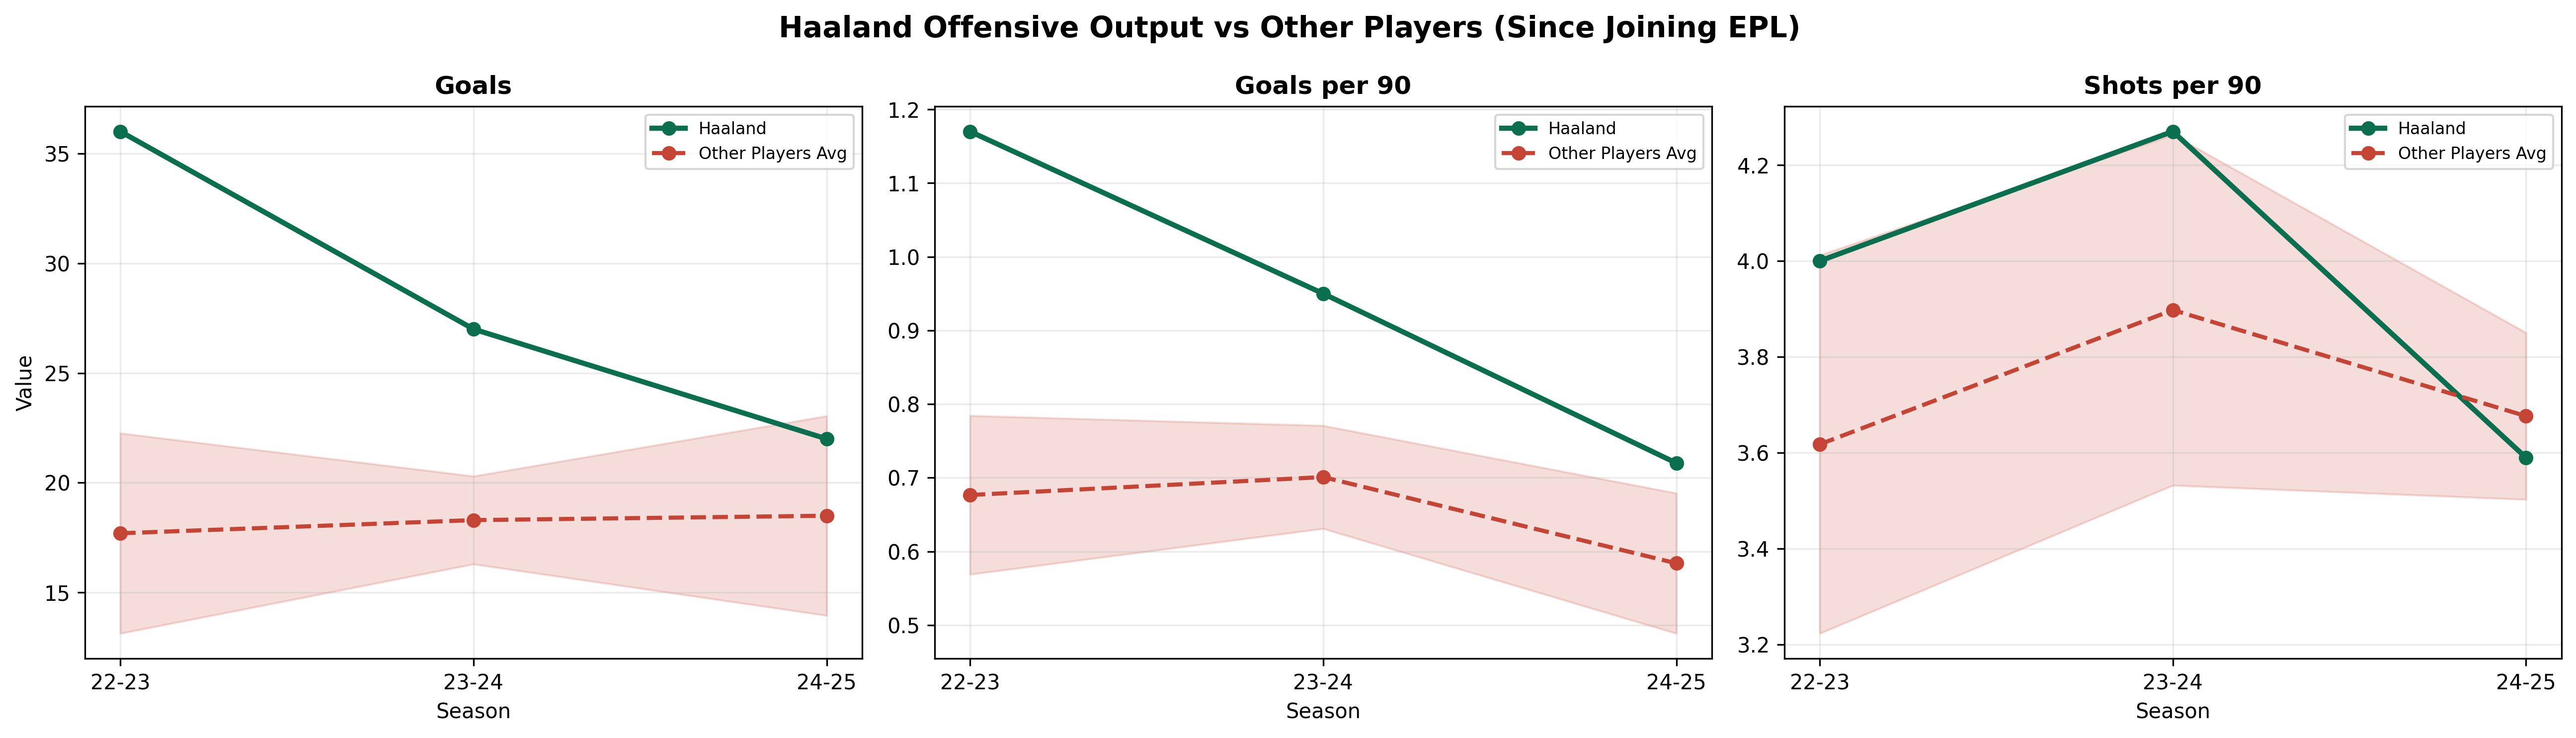

Values plotted in this chart, from the file beside it:
Season, season_year, metric, haaland_value, peers_avg, peers_std, n_peers
2022_2023, 2022, goals_per90, 1.17, 0.6767, 0.1077, 9
2022_2023, 2022, goals_total, 36.0, 17.7, 4.562, 10
2022_2023, 2022, shots_per90, 4.0, 3.618, 0.3942, 9
2023_2024, 2023, goals_per90, 0.95, 0.701, 0.06992, 10
2023_2024, 2023, goals_total, 27.0, 18.3, 2.002, 10
2023_2024, 2023, shots_per90, 4.27, 3.898, 0.3654, 9
2024_2025, 2024, goals_per90, 0.72, 0.584, 0.09521, 10
2024_2025, 2024, goals_total, 22.0, 18.5, 4.544, 10
2024_2025, 2024, shots_per90, 3.59, 3.677, 0.1738, 9
